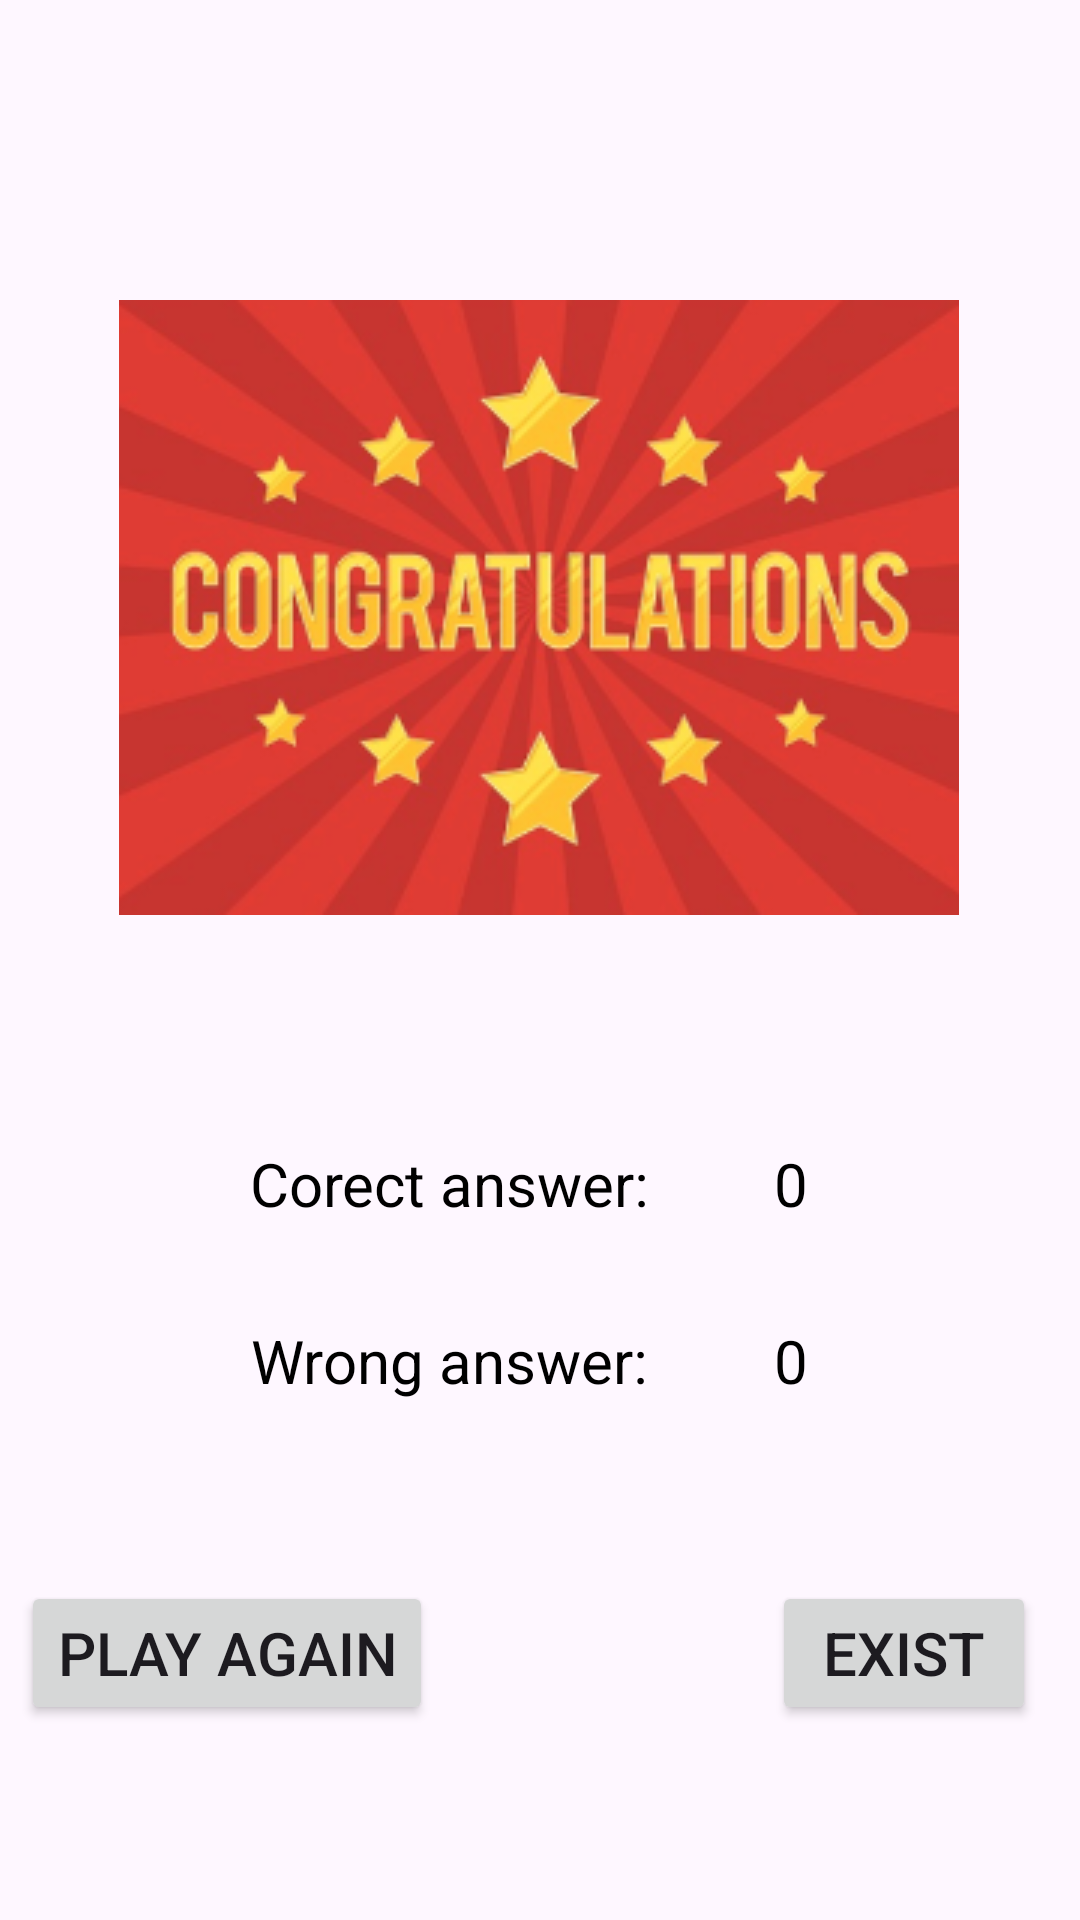

Produce the Android XML layout that renders to this screen, including the resource entries it uses.
<!-- AndroidManifest.xml: application theme Theme.QuizMock1 -->
<!-- res/layout/fragment_result.xml -->
<?xml version="1.0" encoding="utf-8"?>
<androidx.constraintlayout.widget.ConstraintLayout xmlns:android="http://schemas.android.com/apk/res/android"
    xmlns:app="http://schemas.android.com/apk/res-auto"
    xmlns:tools="http://schemas.android.com/tools"
    android:layout_width="match_parent"
    android:layout_height="match_parent"
    android:background="@color/orange">

    <ImageView
        android:id="@+id/imageView3"
        android:layout_width="wrap_content"
        android:layout_height="wrap_content"
        android:layout_marginTop="100dp"
        app:layout_constraintEnd_toEndOf="parent"
        app:layout_constraintHorizontal_bias="0.496"
        app:layout_constraintStart_toStartOf="parent"
        app:layout_constraintTop_toTopOf="parent"
        app:srcCompat="@drawable/ic_result" />

    <androidx.appcompat.widget.AppCompatButton
        android:id="@+id/bt_playagain"
        android:layout_width="wrap_content"
        android:layout_height="wrap_content"
        android:layout_marginStart="52dp"
        android:layout_marginEnd="40dp"
        android:text="Play again"
        android:textSize="20sp"
        app:layout_constraintBottom_toBottomOf="@+id/bt_exist"
        app:layout_constraintEnd_toStartOf="@+id/bt_exist"
        app:layout_constraintStart_toStartOf="parent"
        app:layout_constraintTop_toTopOf="@+id/bt_exist" />

    <androidx.appcompat.widget.AppCompatButton
        android:id="@+id/bt_exist"
        android:layout_width="wrap_content"
        android:layout_height="wrap_content"
        android:layout_marginStart="73dp"
        android:layout_marginTop="60dp"
        android:layout_marginEnd="60dp"
        android:text="Exist"
        android:textSize="20sp"
        app:layout_constraintEnd_toEndOf="parent"
        app:layout_constraintStart_toEndOf="@+id/bt_playagain"
        app:layout_constraintTop_toBottomOf="@+id/num_wrongans" />

    <TextView
        android:id="@+id/txt_cranswer"
        android:layout_width="wrap_content"
        android:layout_height="wrap_content"
        android:text="Corect answer:"
        android:textColor="@color/black"
        android:textSize="20sp"
        app:layout_constraintBottom_toBottomOf="@+id/num_crt"
        app:layout_constraintEnd_toEndOf="@+id/txt_wrongans"
        app:layout_constraintStart_toStartOf="@+id/txt_wrongans"
        app:layout_constraintTop_toTopOf="@+id/num_crt" />

    <TextView
        android:id="@+id/num_crt"
        android:layout_width="wrap_content"
        android:layout_height="wrap_content"
        android:layout_marginTop="76dp"
        android:text="0"
        android:textColor="@color/black"
        android:textSize="20sp"
        app:layout_constraintEnd_toEndOf="@+id/num_wrongans"
        app:layout_constraintStart_toStartOf="@+id/num_wrongans"
        app:layout_constraintTop_toBottomOf="@+id/imageView3" />

    <TextView
        android:id="@+id/txt_wrongans"
        android:layout_width="wrap_content"
        android:layout_height="wrap_content"
        android:layout_marginStart="84dp"
        android:layout_marginEnd="21dp"
        android:text="Wrong answer:"
        android:textColor="@color/black"
        android:textSize="20sp"
        app:layout_constraintBottom_toBottomOf="@+id/num_wrongans"
        app:layout_constraintEnd_toStartOf="@+id/num_wrongans"
        app:layout_constraintStart_toStartOf="parent"
        app:layout_constraintTop_toTopOf="@+id/num_wrongans" />

    <TextView
        android:id="@+id/num_wrongans"
        android:layout_width="wrap_content"
        android:layout_height="wrap_content"
        android:layout_marginStart="21dp"
        android:layout_marginTop="32dp"
        android:layout_marginEnd="91dp"
        android:text="0"
        android:textColor="@color/black"
        android:textSize="20sp"
        app:layout_constraintEnd_toEndOf="parent"
        app:layout_constraintStart_toEndOf="@+id/txt_wrongans"
        app:layout_constraintTop_toBottomOf="@+id/num_crt" />

</androidx.constraintlayout.widget.ConstraintLayout>
<!-- resources referenced by this layout -->
<resources>
  <!-- drawable ic_result: png bitmap (drawable, 87697 bytes) -->
  <style name="Theme.QuizMock1" parent="Base.Theme.QuizMock1" />
  <style name="Base.Theme.QuizMock1" parent="Theme.Material3.DayNight.NoActionBar">
          
          
      </style>
  <!-- not gathered from this repository: default colours our renderer supplied (Android Studio template values) -->
  <color name="black">#FF000000</color>
</resources>
